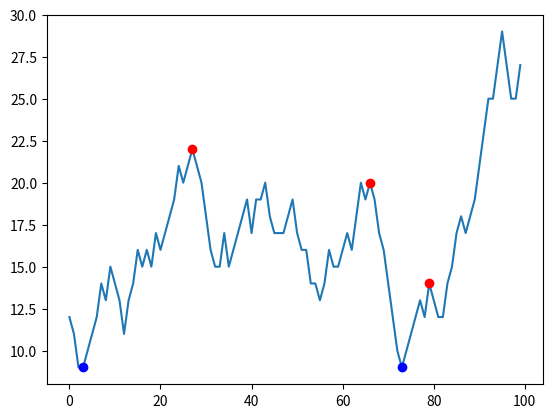

The script that saved this image:
import random
import matplotlib.pyplot as plt

xy_list = []


def make_coordinates():
    start_y = random.randrange(100)
    y = start_y
    for x in range(100):
        xy_list.append((x, y))
        y = y + random.randrange(5) - 2
        if y < 0:
            y = 0
        if y > 99:
            y = 99


def plot_graph(trend_pts, trend_pts2=None):
    x_coords = [pair[0] for pair in xy_list]
    y_coords = [pair[1] for pair in xy_list]
    plt.plot(x_coords, y_coords)
    x_coords = [pair[0] for pair in trend_pts]
    y_coords = [pair[1] for pair in trend_pts]
    plt.plot(x_coords, y_coords, "ro")
    if trend_pts2 is not None:
        x_coords = [pair[0] for pair in trend_pts2]
        y_coords = [pair[1] for pair in trend_pts2]
        plt.plot(x_coords, y_coords, "bo")
    plt.show()


def get_trendline(upper, start_x, end_x, min_dist):
    # Returns list
    # end_x is inclusive

    def _get_steepest_target(sx, ex):
        sy = xy_list[sx][1]
        best_x = None
        best_slope = -1000000.0 if upper else 1000000.0
        for x in range(sx + 1, ex + 1):
            y = xy_list[x][1]
            slope = float((y - sy)) / float((x - sx))
            if upper and slope > best_slope:
                best_x = x
                best_slope = slope
            elif not upper and slope < best_slope:
                best_x = x
                best_slope = slope
        return best_x, xy_list[best_x][1]

    pts_list = []
    coords = (start_x, xy_list[start_x][1])
    while True:
        if coords[0] >= end_x:
            break
        next_coords = _get_steepest_target(coords[0], end_x)
        if next_coords[0] < end_x:
            pts_list.append(next_coords)
        coords = next_coords

    if len(pts_list) <= 1:
        return pts_list

    ret_list = []
    for i, pt in enumerate(pts_list):
        if i == 0:
            continue
        if pts_list[i][0] - pts_list[i - 1][0] >= min_dist:
            if pts_list[i - 1] not in ret_list:
                ret_list.append(pts_list[i - 1])
            if pts_list[i] not in ret_list:
                ret_list.append(pts_list[i])

    return ret_list


make_coordinates()
trend_pts = get_trendline(True, 0, 80, 10)
trend_pts2 = get_trendline(False, 0, 80, 10)
plot_graph(trend_pts, trend_pts2)
